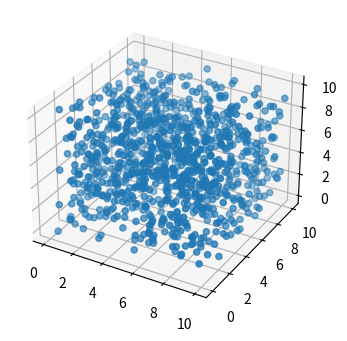

Recreate this plot in Python.
import random
import matplotlib.pyplot as plt # - Libreria para graficar
import matplotlib.patches as patches

from mpl_toolkits.mplot3d import Axes3D

class Particula():
    def __init__(self, x:float, y:float, z:float):
        self.x = x
        self.y = y
        self.z = z

class Nodo():
    def __init__(self, x0:float, y0:float, z0:float,  w:float, h:float, d:float, particulas):
        self.x0 = x0
        self.y0 = y0
        self.z0 = z0
        self.ancho = w
        self.alto = h
        self.profundidad = d
        self.particulas = particulas
        self.hijos = []

    def get_ancho(self):
        return self.ancho

    def get_alto(self):
        return self.alto

    def get_profundidad(self):
        return self.profundidad

    def get_particulas(self):
        return self.particulas

def subdivision_recursiva(nodo:Nodo, k:int):
    if len(nodo.particulas) <= k:
        return

    w_ = float(0.5 * nodo.ancho)
    h_ = float(0.5 * nodo.alto)
    d_ = float(0.5 * nodo.profundidad)

    p = cuantas_contiene(nodo.x0, nodo.y0, nodo.z0, w_, h_, d_, nodo.particulas)
    nodo.x1 = Nodo(nodo.x0, nodo.y0, nodo.z0, w_, h_, d_, p)
    subdivision_recursiva(nodo.x1, k)

    p = cuantas_contiene(nodo.x0, nodo.y0+h_, nodo.z0, w_, h_, d_, nodo.particulas)
    nodo.x2 = Nodo(nodo.x0, nodo.y0+h_, nodo.z0, w_, h_, d_, p)
    subdivision_recursiva(nodo.x2, k)

    p = cuantas_contiene(nodo.x0+w_, nodo.y0, nodo.z0, w_, h_, d_, nodo.particulas)
    nodo.x3 = Nodo(nodo.x0+w_, nodo.y0, nodo.z0, w_, h_, d_, p)
    subdivision_recursiva(nodo.x3, k)

    p = cuantas_contiene(nodo.x0+w_, nodo.y0+h_, nodo.z0, w_, h_, d_, nodo.particulas)
    nodo.x4 = Nodo(nodo.x0+w_, nodo.y0+h_, nodo.z0, w_, h_, d_, p)
    subdivision_recursiva(nodo.x4, k)

    p = cuantas_contiene(nodo.x0, nodo.y0, nodo.z0+d_, w_, h_, d_, nodo.particulas)
    nodo.x5 = Nodo(nodo.x0, nodo.y0, nodo.z0+d_, w_, h_, d_, p)
    subdivision_recursiva(nodo.x5, k)

    p = cuantas_contiene(nodo.x0, nodo.y0+h_, nodo.z0+d_, w_, h_, d_, nodo.particulas)
    nodo.x6 = Nodo(nodo.x0, nodo.y0+h_, nodo.z0+d_, w_, h_, d_, p)
    subdivision_recursiva(nodo.x6, k)

    p = cuantas_contiene(nodo.x0+w_, nodo.y0, nodo.z0+d_, w_, h_, d_, nodo.particulas)
    nodo.x7 = Nodo(nodo.x0+w_, nodo.y0, nodo.z0+d_, w_, h_, d_, p)
    subdivision_recursiva(nodo.x7, k)

    p = cuantas_contiene(nodo.x0+w_, nodo.y0+h_, nodo.z0+d_, w_, h_, d_, nodo.particulas)
    nodo.x8 = Nodo(nodo.x0+w_, nodo.y0+h_, nodo.z0+d_, w_, h_, d_, p)
    subdivision_recursiva(nodo.x8, k)

    nodo.hijos = [nodo.x1, nodo.x2, nodo.x3, nodo.x4, nodo.x5, nodo.x6, nodo.x7, nodo.x8]

def cuantas_contiene(x: float, y: float, z: float, w: float, h: float, d: float, particulas):
    pts = []

    for particula in particulas:
        if particula.x >= x and particula.x <= x+w and particula.y >= y and particula.y <= y+h and particula.z >= z and particula.z <= z+d:
            pts.append(particula)

    return pts

def encontrar_hijos(nodo):
    if not nodo.hijos:
        return [nodo]
    else:
        hijos = []

        for hijo in nodo.hijos:
            hijos += (encontrar_hijos(hijo))

    return hijos

class OcTree():
    def __init__(self, k: int, n: int):
        self.umbral = k
        self.particulas = [Particula(random.uniform(0, 10), random.uniform(0, 10), random.uniform(0, 10)) for x in range(n)]
        self.root = Nodo(0, 0, 0, 10, 10, 10, self.particulas)

    def add_particula(self, x: float, y: float, z: float):
        self.particulas.append(Particula(x, y, z))

    def get_particulas(self):
        return self.particulas

    def subdividir(self):
        subdivision_recursiva(self.root, self.umbral)

    def visualizacion(self):
        fig = plt.figure(figsize=(4, 4))
        ax = fig.add_subplot(111, projection = '3d')
#        ax.scatter(2, 3, 4)
        x = [particula.x for particula in self.particulas]
        y = [particula.y for particula in self.particulas]
        z = [particula.z for particula in self.particulas]
        ax.scatter(x, y, z, 'ro')  # - Muestra las particulas como puntos rojos
        plt.show()
        return

octree = OcTree(1, 1000)
octree.subdividir()
octree.visualizacion()